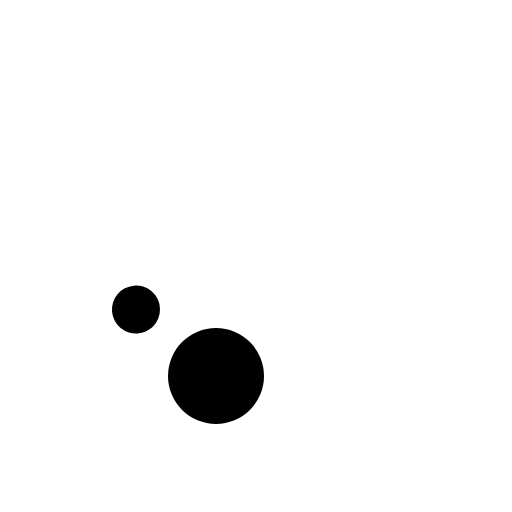
t = 0.00 s
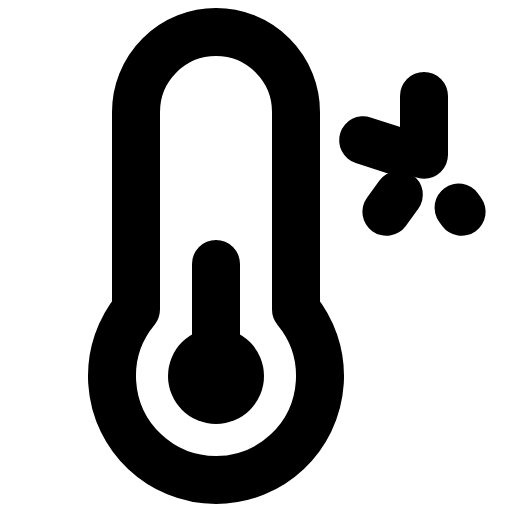
t = 1.80 s
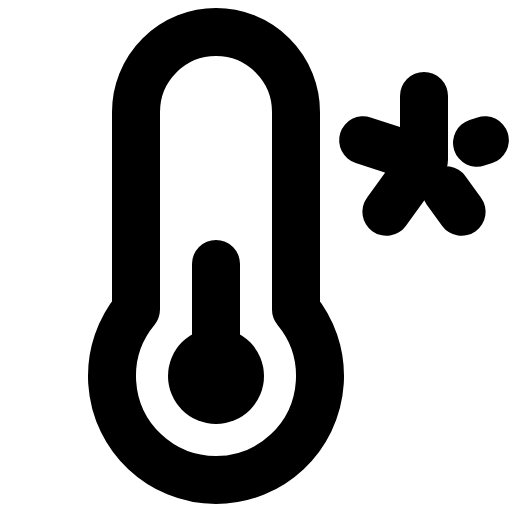
t = 2.18 s
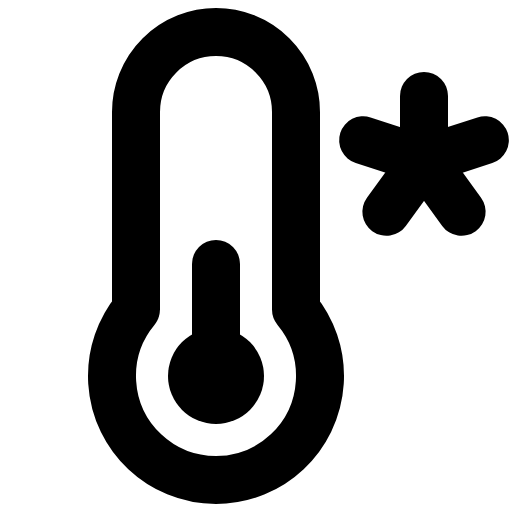
t = 2.55 s
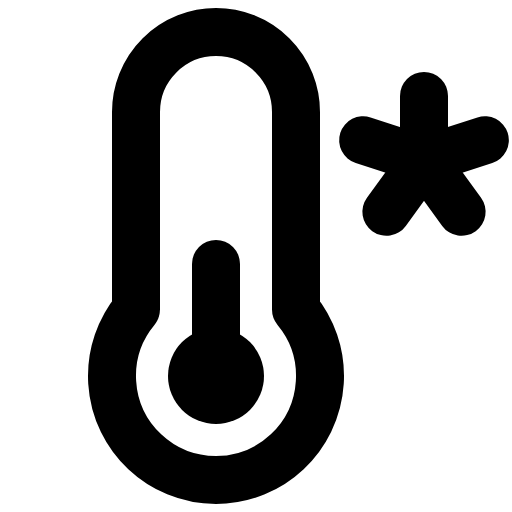
t = 2.93 s
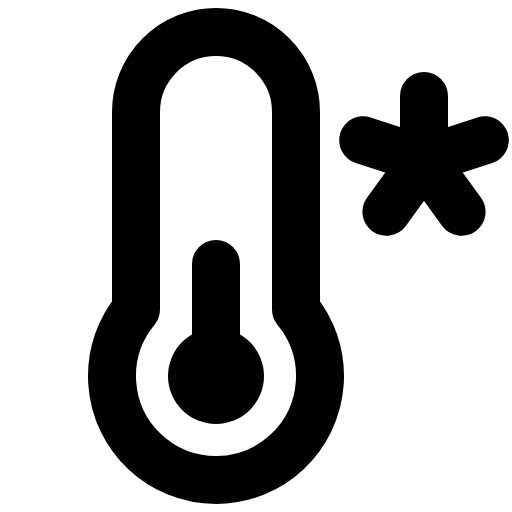
t = 3.30 s

The animated SVG that drew these frames (rendered in a browser with its animation timeline set to each time). Animation: 1 CSS @keyframes rule; one cycle of 3.30 s.

<svg xmlns="http://www.w3.org/2000/svg" viewBox="0 0 256 256">
  <style>
    .draw-line {
      stroke-dasharray: 1;
      stroke-dashoffset: 1;
      animation: phosphor-draw-in 1.5s ease-in-out forwards;
    }
    @keyframes phosphor-draw-in {
      to { stroke-dashoffset: 0; }
    }
  </style><rect width="256" height="256" fill="none"/><path d="M68,154.78V56a40,40,0,0,1,80,0v98.77h0a52,52,0,1,1-80,0Z" fill="none" stroke="currentColor" stroke-linecap="round" stroke-linejoin="round" stroke-width="24" class="draw-line" pathLength="1" style="animation-delay: 0s"/><line x1="108" y1="188" x2="108" y2="132" fill="none" stroke="currentColor" stroke-linecap="round" stroke-linejoin="round" stroke-width="24" class="draw-line" pathLength="1" style="animation-delay: 0.3s"/><line x1="212" y1="48" x2="212" y2="80" fill="none" stroke="currentColor" stroke-linecap="round" stroke-linejoin="round" stroke-width="24" class="draw-line" pathLength="1" style="animation-delay: 0.6s"/><line x1="181.57" y1="70.11" x2="212" y2="80" fill="none" stroke="currentColor" stroke-linecap="round" stroke-linejoin="round" stroke-width="24" class="draw-line" pathLength="1" style="animation-delay: 0.9s"/><line x1="193.19" y1="105.89" x2="212" y2="80" fill="none" stroke="currentColor" stroke-linecap="round" stroke-linejoin="round" stroke-width="24" class="draw-line" pathLength="1" style="animation-delay: 1.2s"/><line x1="230.81" y1="105.89" x2="212" y2="80" fill="none" stroke="currentColor" stroke-linecap="round" stroke-linejoin="round" stroke-width="24" class="draw-line" pathLength="1" style="animation-delay: 1.5s"/><line x1="242.43" y1="70.11" x2="212" y2="80" fill="none" stroke="currentColor" stroke-linecap="round" stroke-linejoin="round" stroke-width="24" class="draw-line" pathLength="1" style="animation-delay: 1.8s"/><circle cx="108" cy="188" r="24"/></svg>
